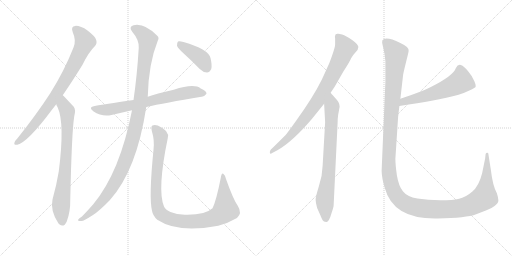
t = 0.00 s
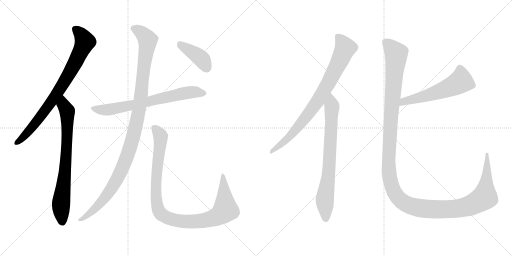
t = 1.87 s
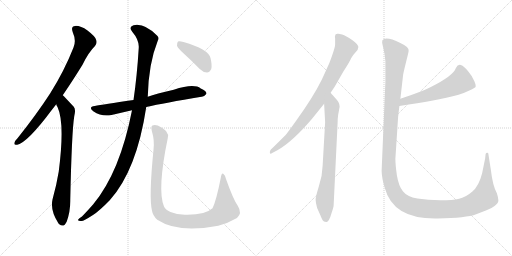
t = 3.74 s
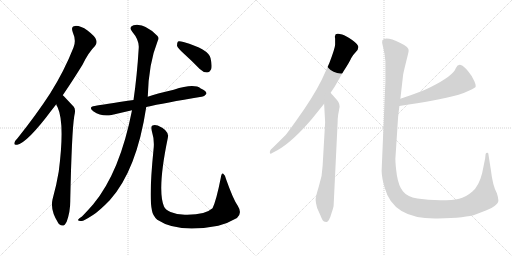
t = 5.61 s
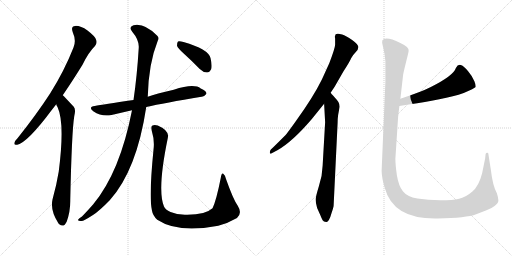
t = 7.48 s
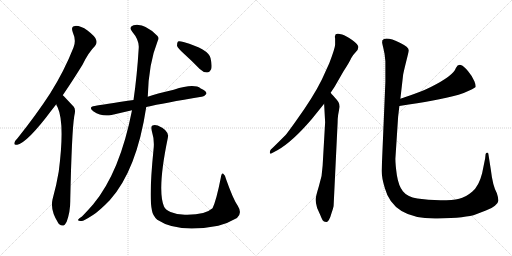
t = 9.35 s

The animated SVG that drew these frames (rendered in a browser with its animation timeline set to each time). Animation: 10 CSS @keyframes rules; one cycle of 9.35 s.

<svg version="1.1" viewBox="0 0 2048 1024" xmlns="http://www.w3.org/2000/svg">
  <g stroke="lightgray" stroke-dasharray="1,1" stroke-width="1" transform="scale(4, 4)">
    <line x1="0" y1="0" x2="256" y2="256"></line>
    <line x1="256" y1="0" x2="0" y2="256"></line>
    <line x1="128" y1="0" x2="128" y2="256"></line>
    <line x1="0" y1="128" x2="256" y2="128"></line>
    <line x1="256" y1="0" x2="512" y2="256"></line>
    <line x1="512" y1="0" x2="256" y2="256"></line>
    <line x1="384" y1="0" x2="384" y2="256"></line>
    <line x1="256" y1="128" x2="512" y2="128"></line>
  </g>
<g transform="scale(1, -1) translate(0, -850)">
   <style type="text/css">
    @keyframes keyframes0 {
      from {
       stroke: black;
       stroke-dashoffset: 809;
       stroke-width: 128;
       }
       72% {
       animation-timing-function: step-end;
       stroke: black;
       stroke-dashoffset: 0;
       stroke-width: 128;
       }
       to {
       stroke: black;
       stroke-width: 1024;
       }
       }
       #make-me-a-hanzi-animation-0 {
         animation: keyframes0 0.908366s both;
         animation-delay: 0.000000s;
         animation-timing-function: linear;
       }
    @keyframes keyframes1 {
      from {
       stroke: black;
       stroke-dashoffset: 759;
       stroke-width: 128;
       }
       71% {
       animation-timing-function: step-end;
       stroke: black;
       stroke-dashoffset: 0;
       stroke-width: 128;
       }
       to {
       stroke: black;
       stroke-width: 1024;
       }
       }
       #make-me-a-hanzi-animation-1 {
         animation: keyframes1 0.867676s both;
         animation-delay: 0.908366s;
         animation-timing-function: linear;
       }
    @keyframes keyframes2 {
      from {
       stroke: black;
       stroke-dashoffset: 705;
       stroke-width: 128;
       }
       70% {
       animation-timing-function: step-end;
       stroke: black;
       stroke-dashoffset: 0;
       stroke-width: 128;
       }
       to {
       stroke: black;
       stroke-width: 1024;
       }
       }
       #make-me-a-hanzi-animation-2 {
         animation: keyframes2 0.823730s both;
         animation-delay: 1.776042s;
         animation-timing-function: linear;
       }
    @keyframes keyframes3 {
      from {
       stroke: black;
       stroke-dashoffset: 1123;
       stroke-width: 128;
       }
       79% {
       animation-timing-function: step-end;
       stroke: black;
       stroke-dashoffset: 0;
       stroke-width: 128;
       }
       to {
       stroke: black;
       stroke-width: 1024;
       }
       }
       #make-me-a-hanzi-animation-3 {
         animation: keyframes3 1.163900s both;
         animation-delay: 2.599772s;
         animation-timing-function: linear;
       }
    @keyframes keyframes4 {
      from {
       stroke: black;
       stroke-dashoffset: 1027;
       stroke-width: 128;
       }
       77% {
       animation-timing-function: step-end;
       stroke: black;
       stroke-dashoffset: 0;
       stroke-width: 128;
       }
       to {
       stroke: black;
       stroke-width: 1024;
       }
       }
       #make-me-a-hanzi-animation-4 {
         animation: keyframes4 1.085775s both;
         animation-delay: 3.763672s;
         animation-timing-function: linear;
       }
    @keyframes keyframes5 {
      from {
       stroke: black;
       stroke-dashoffset: 406;
       stroke-width: 128;
       }
       57% {
       animation-timing-function: step-end;
       stroke: black;
       stroke-dashoffset: 0;
       stroke-width: 128;
       }
       to {
       stroke: black;
       stroke-width: 1024;
       }
       }
       #make-me-a-hanzi-animation-5 {
         animation: keyframes5 0.580404s both;
         animation-delay: 4.849447s;
         animation-timing-function: linear;
       }
    @keyframes keyframes6 {
      from {
       stroke: black;
       stroke-dashoffset: 822;
       stroke-width: 128;
       }
       73% {
       animation-timing-function: step-end;
       stroke: black;
       stroke-dashoffset: 0;
       stroke-width: 128;
       }
       to {
       stroke: black;
       stroke-width: 1024;
       }
       }
       #make-me-a-hanzi-animation-6 {
         animation: keyframes6 0.918945s both;
         animation-delay: 5.429851s;
         animation-timing-function: linear;
       }
    @keyframes keyframes7 {
      from {
       stroke: black;
       stroke-dashoffset: 755;
       stroke-width: 128;
       }
       71% {
       animation-timing-function: step-end;
       stroke: black;
       stroke-dashoffset: 0;
       stroke-width: 128;
       }
       to {
       stroke: black;
       stroke-width: 1024;
       }
       }
       #make-me-a-hanzi-animation-7 {
         animation: keyframes7 0.864421s both;
         animation-delay: 6.348796s;
         animation-timing-function: linear;
       }
    @keyframes keyframes8 {
      from {
       stroke: black;
       stroke-dashoffset: 568;
       stroke-width: 128;
       }
       65% {
       animation-timing-function: step-end;
       stroke: black;
       stroke-dashoffset: 0;
       stroke-width: 128;
       }
       to {
       stroke: black;
       stroke-width: 1024;
       }
       }
       #make-me-a-hanzi-animation-8 {
         animation: keyframes8 0.712240s both;
         animation-delay: 7.213217s;
         animation-timing-function: linear;
       }
    @keyframes keyframes9 {
      from {
       stroke: black;
       stroke-dashoffset: 1447;
       stroke-width: 128;
       }
       82% {
       animation-timing-function: step-end;
       stroke: black;
       stroke-dashoffset: 0;
       stroke-width: 128;
       }
       to {
       stroke: black;
       stroke-width: 1024;
       }
       }
       #make-me-a-hanzi-animation-9 {
         animation: keyframes9 1.427572s both;
         animation-delay: 7.925457s;
         animation-timing-function: linear;
       }
</style>
<path d="M 251.0 469.5 Q 288.0 523.5 330.0 591.5 Q 355.0 642.5 380.0 666.5 Q 390.0 678.5 384.0 692.5 Q 380.0 705.5 350.0 728.5 Q 322.0 747.5 301.0 746.5 Q 282.0 745.5 291.0 721.5 Q 306.0 688.5 294.0 660.5 Q 257.0 566.5 201.0 477.5 Q 146.0 392.5 70.0 297.5 Q 60.0 287.5 58.0 280.5 Q 54.0 268.5 69.0 271.5 Q 111.0 281.5 207.0 410.5 L 225.0 433.5 L 251.0 469.5 Z" fill="lightgray"></path> 
<path d="M 225.0 433.5 Q 226.0 427.5 230.0 422.5 Q 260.0 358.5 235.0 164.5 Q 226.0 109.5 210.0 52.5 Q 200.0 7.5 234.0 -43.5 Q 235.0 -43.5 237.0 -46.5 Q 255.0 -62.5 267.0 -35.5 Q 282.0 4.5 281.0 51.5 Q 287.0 324.5 297.0 385.5 Q 304.0 412.5 295.0 423.5 Q 256.0 465.5 251.0 469.5 C 230.0 490.5 213.0 460.5 225.0 433.5 Z" fill="lightgray"></path> 
<path d="M 585.0 422.5 Q 657.0 438.5 806.0 463.5 Q 816.0 462.5 826.0 475.5 Q 826.0 487.5 803.0 496.5 Q 776.0 517.5 695.0 491.5 Q 623.0 475.5 591.0 463.5 L 534.0 450.5 Q 411.0 432.5 379.0 426.5 Q 351.0 422.5 373.0 405.5 Q 409.0 381.5 446.0 390.5 L 528.0 409.5 L 585.0 422.5 Z" fill="lightgray"></path> 
<path d="M 528.0 409.5 Q 480.0 162.5 373.0 33.5 Q 354.0 11.5 328.0 -15.5 Q 315.0 -22.5 313.0 -27.5 Q 309.0 -34.5 326.0 -33.5 Q 335.0 -33.5 372.0 -9.5 Q 397.0 6.5 439.0 49.5 Q 547.0 169.5 585.0 422.5 L 591.0 463.5 Q 594.0 595.5 631.0 687.5 Q 638.0 699.5 629.0 707.5 Q 577.0 759.5 534.0 749.5 Q 513.0 742.5 529.0 723.5 Q 557.0 690.5 555.0 659.5 Q 548.0 544.5 534.0 450.5 L 528.0 409.5 Z" fill="lightgray"></path> 
<path d="M 614.0 251.5 Q 595.0 61.5 608.0 7.5 Q 611.0 -11.5 629.0 -28.5 Q 713.0 -83.5 867.0 -53.5 Q 870.0 -52.5 873.0 -52.5 Q 910.0 -43.5 948.0 -21.5 Q 970.0 -2.5 951.0 27.5 Q 933.0 52.5 904.0 134.5 Q 901.0 150.5 893.0 155.5 Q 886.0 158.5 883.0 138.5 Q 865.0 47.5 850.0 17.5 Q 820.0 -10.5 739.0 -8.5 Q 706.0 -7.5 682.0 2.5 Q 661.0 11.5 656.0 24.5 Q 628.0 90.5 671.0 297.5 Q 680.0 327.5 631.0 348.5 Q 618.0 352.5 610.0 348.5 Q 603.0 345.5 607.0 327.5 Q 619.0 288.5 614.0 251.5 Z" fill="lightgray"></path> 
<path d="M 737.0 634.5 Q 768.0 606.5 799.0 574.5 Q 812.0 561.5 828.0 560.5 Q 838.0 560.5 845.0 574.5 Q 849.0 589.5 842.0 618.5 Q 833.0 654.5 734.0 682.5 Q 718.0 686.5 712.0 684.5 Q 708.0 680.5 708.0 667.5 Q 711.0 657.5 737.0 634.5 Z" fill="lightgray"></path> 
<path d="M 1322.5 479.0 L 1338.5 503.0 L 1373.5 564.0 Q 1399.5 604.0 1404.5 617.0 Q 1410.5 629.0 1421.5 640.0 Q 1433.5 651.0 1433.5 662.0 Q 1433.5 672.0 1408.5 690.0 Q 1383.5 707.0 1368.5 712.0 Q 1354.5 716.0 1351.5 715.0 Q 1340.5 716.0 1340.5 707.0 Q 1338.5 704.0 1340.5 696.0 L 1340.5 673.0 Q 1341.5 661.0 1317.5 598.0 L 1287.5 532.0 Q 1252.5 461.0 1184.5 367.0 Q 1147.5 315.0 1141.5 309.0 Q 1093.5 261.0 1083.5 252.0 Q 1079.5 248.0 1079.5 242.0 Q 1077.5 230.0 1090.5 239.0 L 1109.5 249.0 Q 1168.5 282.0 1246.5 373.0 L 1296.5 435.0 L 1322.5 479.0 Z" fill="lightgray"></path> 
<path d="M 1334.5 28.0 L 1350.5 360.0 Q 1350.5 376.0 1352.5 390.0 L 1358.5 423.0 Q 1358.5 434.0 1353.5 442.0 Q 1348.5 450.0 1336.5 463.0 Q 1324.5 476.0 1322.5 479.0 C 1302.5 502.0 1294.5 465.0 1296.5 435.0 L 1300.5 361.0 L 1290.5 187.0 Q 1289.5 147.0 1275.5 105.0 Q 1262.5 63.0 1262.5 51.0 Q 1262.5 39.0 1268.5 18.0 L 1281.5 -11.0 Q 1286.5 -24.0 1290.5 -31.0 Q 1294.5 -38.0 1304.5 -38.0 Q 1309.5 -40.0 1315.5 -30.0 Q 1321.5 -20.0 1327.5 2.0 Q 1334.5 23.0 1334.5 28.0 Z" fill="lightgray"></path> 
<path d="M 1597.5 426.0 Q 1675.5 438.0 1726.5 447.0 Q 1854.5 469.0 1901.5 501.0 Q 1905.5 505.0 1897.5 525.0 Q 1889.5 545.0 1872.5 565.0 Q 1856.5 585.0 1843.5 590.0 Q 1831.5 594.0 1823.5 578.0 Q 1814.5 548.0 1723.5 502.0 Q 1686.5 483.0 1601.5 455.0 C 1573.5 446.0 1567.5 421.0 1597.5 426.0 Z" fill="lightgray"></path> 
<path d="M 1541.5 605.0 L 1541.5 523.0 L 1526.5 167.0 Q 1526.5 140.0 1539.5 97.0 Q 1573.5 -28.0 1750.5 -24.0 Q 1865.5 -22.0 1904.5 -7.0 Q 1921.5 0.0 1943.5 8.0 Q 1965.5 15.0 1979.5 27.0 Q 1994.5 39.0 1993.5 49.0 Q 1993.5 58.0 1987.5 77.0 Q 1970.5 108.0 1963.5 170.0 L 1953.5 234.0 Q 1953.5 239.0 1948.5 239.0 Q 1944.5 239.0 1942.5 234.0 L 1940.5 216.0 L 1928.5 157.0 Q 1915.5 105.0 1888.5 83.0 Q 1861.5 60.0 1836.5 55.0 Q 1811.5 49.0 1761.5 49.0 Q 1711.5 49.0 1669.5 56.0 Q 1628.5 63.0 1611.5 85.0 Q 1594.5 106.0 1587.5 149.0 Q 1581.5 192.0 1581.5 215.0 L 1592.5 383.0 L 1597.5 426.0 L 1601.5 455.0 L 1612.5 551.0 Q 1614.5 563.0 1624.5 603.0 Q 1634.5 642.0 1634.5 647.0 Q 1637.5 661.0 1601.5 678.0 Q 1542.5 707.0 1529.5 689.0 L 1528.5 680.0 Q 1528.5 678.0 1533.5 657.0 Q 1539.5 635.0 1541.5 605.0 Z" fill="lightgray"></path> 
      <clipPath id="make-me-a-hanzi-clip-0">
      <path d="M 251.0 469.5 Q 288.0 523.5 330.0 591.5 Q 355.0 642.5 380.0 666.5 Q 390.0 678.5 384.0 692.5 Q 380.0 705.5 350.0 728.5 Q 322.0 747.5 301.0 746.5 Q 282.0 745.5 291.0 721.5 Q 306.0 688.5 294.0 660.5 Q 257.0 566.5 201.0 477.5 Q 146.0 392.5 70.0 297.5 Q 60.0 287.5 58.0 280.5 Q 54.0 268.5 69.0 271.5 Q 111.0 281.5 207.0 410.5 L 225.0 433.5 L 251.0 469.5 Z" fill="lightgray"></path>
      </clipPath>
      <path clip-path="url(#make-me-a-hanzi-clip-0)" d="M 301.0 731.5 L 328.0 707.5 L 340.0 683.5 L 307.0 612.5 L 250.0 510.5 L 171.0 394.5 L 104.0 312.5 L 67.0 280.5 " fill="none" id="make-me-a-hanzi-animation-0" stroke-dasharray="681 1362" stroke-linecap="round"></path>

      <clipPath id="make-me-a-hanzi-clip-1">
      <path d="M 225.0 433.5 Q 226.0 427.5 230.0 422.5 Q 260.0 358.5 235.0 164.5 Q 226.0 109.5 210.0 52.5 Q 200.0 7.5 234.0 -43.5 Q 235.0 -43.5 237.0 -46.5 Q 255.0 -62.5 267.0 -35.5 Q 282.0 4.5 281.0 51.5 Q 287.0 324.5 297.0 385.5 Q 304.0 412.5 295.0 423.5 Q 256.0 465.5 251.0 469.5 C 230.0 490.5 213.0 460.5 225.0 433.5 Z" fill="lightgray"></path>
      </clipPath>
      <path clip-path="url(#make-me-a-hanzi-clip-1)" d="M 248.0 462.5 L 255.0 428.5 L 269.0 406.5 L 262.0 180.5 L 244.0 30.5 L 250.0 -34.5 " fill="none" id="make-me-a-hanzi-animation-1" stroke-dasharray="631 1262" stroke-linecap="round"></path>

      <clipPath id="make-me-a-hanzi-clip-2">
      <path d="M 585.0 422.5 Q 657.0 438.5 806.0 463.5 Q 816.0 462.5 826.0 475.5 Q 826.0 487.5 803.0 496.5 Q 776.0 517.5 695.0 491.5 Q 623.0 475.5 591.0 463.5 L 534.0 450.5 Q 411.0 432.5 379.0 426.5 Q 351.0 422.5 373.0 405.5 Q 409.0 381.5 446.0 390.5 L 528.0 409.5 L 585.0 422.5 Z" fill="lightgray"></path>
      </clipPath>
      <path clip-path="url(#make-me-a-hanzi-clip-2)" d="M 374.0 416.5 L 435.0 411.5 L 712.0 473.5 L 783.0 482.5 L 815.0 477.5 " fill="none" id="make-me-a-hanzi-animation-2" stroke-dasharray="577 1154" stroke-linecap="round"></path>

      <clipPath id="make-me-a-hanzi-clip-3">
      <path d="M 528.0 409.5 Q 480.0 162.5 373.0 33.5 Q 354.0 11.5 328.0 -15.5 Q 315.0 -22.5 313.0 -27.5 Q 309.0 -34.5 326.0 -33.5 Q 335.0 -33.5 372.0 -9.5 Q 397.0 6.5 439.0 49.5 Q 547.0 169.5 585.0 422.5 L 591.0 463.5 Q 594.0 595.5 631.0 687.5 Q 638.0 699.5 629.0 707.5 Q 577.0 759.5 534.0 749.5 Q 513.0 742.5 529.0 723.5 Q 557.0 690.5 555.0 659.5 Q 548.0 544.5 534.0 450.5 L 528.0 409.5 Z" fill="lightgray"></path>
      </clipPath>
      <path clip-path="url(#make-me-a-hanzi-clip-3)" d="M 536.0 735.5 L 577.0 709.5 L 590.0 680.5 L 557.0 416.5 L 531.0 294.5 L 485.0 166.5 L 441.0 87.5 L 358.0 -5.5 L 320.0 -28.5 " fill="none" id="make-me-a-hanzi-animation-3" stroke-dasharray="995 1990" stroke-linecap="round"></path>

      <clipPath id="make-me-a-hanzi-clip-4">
      <path d="M 614.0 251.5 Q 595.0 61.5 608.0 7.5 Q 611.0 -11.5 629.0 -28.5 Q 713.0 -83.5 867.0 -53.5 Q 870.0 -52.5 873.0 -52.5 Q 910.0 -43.5 948.0 -21.5 Q 970.0 -2.5 951.0 27.5 Q 933.0 52.5 904.0 134.5 Q 901.0 150.5 893.0 155.5 Q 886.0 158.5 883.0 138.5 Q 865.0 47.5 850.0 17.5 Q 820.0 -10.5 739.0 -8.5 Q 706.0 -7.5 682.0 2.5 Q 661.0 11.5 656.0 24.5 Q 628.0 90.5 671.0 297.5 Q 680.0 327.5 631.0 348.5 Q 618.0 352.5 610.0 348.5 Q 603.0 345.5 607.0 327.5 Q 619.0 288.5 614.0 251.5 Z" fill="lightgray"></path>
      </clipPath>
      <path clip-path="url(#make-me-a-hanzi-clip-4)" d="M 617.0 339.5 L 639.0 313.5 L 643.0 291.5 L 625.0 134.5 L 627.0 39.5 L 638.0 2.5 L 658.0 -15.5 L 706.0 -32.5 L 780.0 -36.5 L 833.0 -28.5 L 879.0 -9.5 L 902.0 15.5 L 893.0 148.5 " fill="none" id="make-me-a-hanzi-animation-4" stroke-dasharray="899 1798" stroke-linecap="round"></path>

      <clipPath id="make-me-a-hanzi-clip-5">
      <path d="M 737.0 634.5 Q 768.0 606.5 799.0 574.5 Q 812.0 561.5 828.0 560.5 Q 838.0 560.5 845.0 574.5 Q 849.0 589.5 842.0 618.5 Q 833.0 654.5 734.0 682.5 Q 718.0 686.5 712.0 684.5 Q 708.0 680.5 708.0 667.5 Q 711.0 657.5 737.0 634.5 Z" fill="lightgray"></path>
      </clipPath>
      <path clip-path="url(#make-me-a-hanzi-clip-5)" d="M 717.0 678.5 L 730.0 664.5 L 799.0 621.5 L 826.0 579.5 " fill="none" id="make-me-a-hanzi-animation-5" stroke-dasharray="278 556" stroke-linecap="round"></path>

      <clipPath id="make-me-a-hanzi-clip-6">
      <path d="M 1322.5 479.0 L 1338.5 503.0 L 1373.5 564.0 Q 1399.5 604.0 1404.5 617.0 Q 1410.5 629.0 1421.5 640.0 Q 1433.5 651.0 1433.5 662.0 Q 1433.5 672.0 1408.5 690.0 Q 1383.5 707.0 1368.5 712.0 Q 1354.5 716.0 1351.5 715.0 Q 1340.5 716.0 1340.5 707.0 Q 1338.5 704.0 1340.5 696.0 L 1340.5 673.0 Q 1341.5 661.0 1317.5 598.0 L 1287.5 532.0 Q 1252.5 461.0 1184.5 367.0 Q 1147.5 315.0 1141.5 309.0 Q 1093.5 261.0 1083.5 252.0 Q 1079.5 248.0 1079.5 242.0 Q 1077.5 230.0 1090.5 239.0 L 1109.5 249.0 Q 1168.5 282.0 1246.5 373.0 L 1296.5 435.0 L 1322.5 479.0 Z" fill="lightgray"></path>
      </clipPath>
      <path clip-path="url(#make-me-a-hanzi-clip-6)" d="M 1352.5 702.0 L 1381.5 658.0 L 1303.5 500.0 L 1270.5 445.0 L 1189.5 338.0 L 1137.5 284.0 L 1086.5 245.0 " fill="none" id="make-me-a-hanzi-animation-6" stroke-dasharray="694 1388" stroke-linecap="round"></path>

      <clipPath id="make-me-a-hanzi-clip-7">
      <path d="M 1334.5 28.0 L 1350.5 360.0 Q 1350.5 376.0 1352.5 390.0 L 1358.5 423.0 Q 1358.5 434.0 1353.5 442.0 Q 1348.5 450.0 1336.5 463.0 Q 1324.5 476.0 1322.5 479.0 C 1302.5 502.0 1294.5 465.0 1296.5 435.0 L 1300.5 361.0 L 1290.5 187.0 Q 1289.5 147.0 1275.5 105.0 Q 1262.5 63.0 1262.5 51.0 Q 1262.5 39.0 1268.5 18.0 L 1281.5 -11.0 Q 1286.5 -24.0 1290.5 -31.0 Q 1294.5 -38.0 1304.5 -38.0 Q 1309.5 -40.0 1315.5 -30.0 Q 1321.5 -20.0 1327.5 2.0 Q 1334.5 23.0 1334.5 28.0 Z" fill="lightgray"></path>
      </clipPath>
      <path clip-path="url(#make-me-a-hanzi-clip-7)" d="M 1320.5 473.0 L 1327.5 423.0 L 1315.5 164.0 L 1299.5 57.0 L 1302.5 -24.0 " fill="none" id="make-me-a-hanzi-animation-7" stroke-dasharray="627 1254" stroke-linecap="round"></path>

      <clipPath id="make-me-a-hanzi-clip-8">
      <path d="M 1597.5 426.0 Q 1675.5 438.0 1726.5 447.0 Q 1854.5 469.0 1901.5 501.0 Q 1905.5 505.0 1897.5 525.0 Q 1889.5 545.0 1872.5 565.0 Q 1856.5 585.0 1843.5 590.0 Q 1831.5 594.0 1823.5 578.0 Q 1814.5 548.0 1723.5 502.0 Q 1686.5 483.0 1601.5 455.0 C 1573.5 446.0 1567.5 421.0 1597.5 426.0 Z" fill="lightgray"></path>
      </clipPath>
      <path clip-path="url(#make-me-a-hanzi-clip-8)" d="M 1892.5 506.0 L 1842.5 525.0 L 1815.5 508.0 L 1731.5 475.0 L 1615.5 445.0 L 1605.5 432.0 " fill="none" id="make-me-a-hanzi-animation-8" stroke-dasharray="440 880" stroke-linecap="round"></path>

      <clipPath id="make-me-a-hanzi-clip-9">
      <path d="M 1541.5 605.0 L 1541.5 523.0 L 1526.5 167.0 Q 1526.5 140.0 1539.5 97.0 Q 1573.5 -28.0 1750.5 -24.0 Q 1865.5 -22.0 1904.5 -7.0 Q 1921.5 0.0 1943.5 8.0 Q 1965.5 15.0 1979.5 27.0 Q 1994.5 39.0 1993.5 49.0 Q 1993.5 58.0 1987.5 77.0 Q 1970.5 108.0 1963.5 170.0 L 1953.5 234.0 Q 1953.5 239.0 1948.5 239.0 Q 1944.5 239.0 1942.5 234.0 L 1940.5 216.0 L 1928.5 157.0 Q 1915.5 105.0 1888.5 83.0 Q 1861.5 60.0 1836.5 55.0 Q 1811.5 49.0 1761.5 49.0 Q 1711.5 49.0 1669.5 56.0 Q 1628.5 63.0 1611.5 85.0 Q 1594.5 106.0 1587.5 149.0 Q 1581.5 192.0 1581.5 215.0 L 1592.5 383.0 L 1597.5 426.0 L 1601.5 455.0 L 1612.5 551.0 Q 1614.5 563.0 1624.5 603.0 Q 1634.5 642.0 1634.5 647.0 Q 1637.5 661.0 1601.5 678.0 Q 1542.5 707.0 1529.5 689.0 L 1528.5 680.0 Q 1528.5 678.0 1533.5 657.0 Q 1539.5 635.0 1541.5 605.0 Z" fill="lightgray"></path>
      </clipPath>
      <path clip-path="url(#make-me-a-hanzi-clip-9)" d="M 1539.5 683.0 L 1576.5 646.0 L 1585.5 625.0 L 1566.5 421.0 L 1554.5 189.0 L 1564.5 113.0 L 1594.5 57.0 L 1610.5 42.0 L 1643.5 26.0 L 1702.5 14.0 L 1801.5 13.0 L 1849.5 19.0 L 1894.5 35.0 L 1938.5 61.0 L 1948.5 234.0 " fill="none" id="make-me-a-hanzi-animation-9" stroke-dasharray="1319 2638" stroke-linecap="round"></path>

</g>
</svg>
